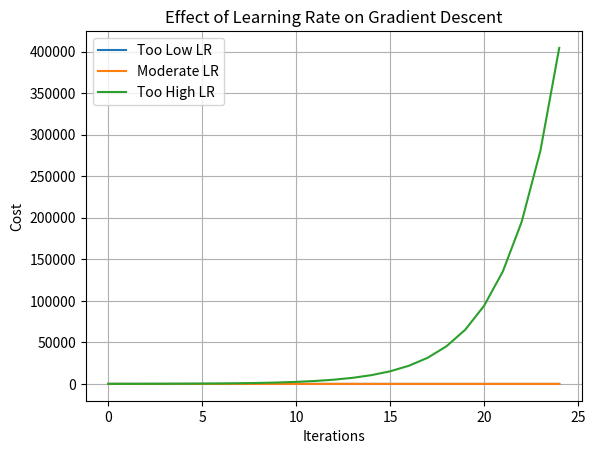

Source code (Python):
import numpy as np
import matplotlib.pyplot as plt

# Simple convex cost function: J(w) = w^2
def cost(w):
    return w**2

def gradient(w):
    return 2*w

def gradient_descent(lr, steps=25, w0=8):
    w = w0
    costs = []
    for _ in range(steps):
        costs.append(cost(w))
        w = w - lr * gradient(w)
    return costs

# Learning rates
lr_low = 0.02
lr_good = 0.2
lr_high = 1.1

c_low = gradient_descent(lr_low)
c_good = gradient_descent(lr_good)
c_high = gradient_descent(lr_high)

# Plot
plt.figure()
plt.plot(c_low, label="Too Low LR")
plt.plot(c_good, label="Moderate LR")
plt.plot(c_high, label="Too High LR")
plt.xlabel("Iterations")
plt.ylabel("Cost")
plt.title("Effect of Learning Rate on Gradient Descent")
plt.legend()
plt.grid(True)
plt.show()
